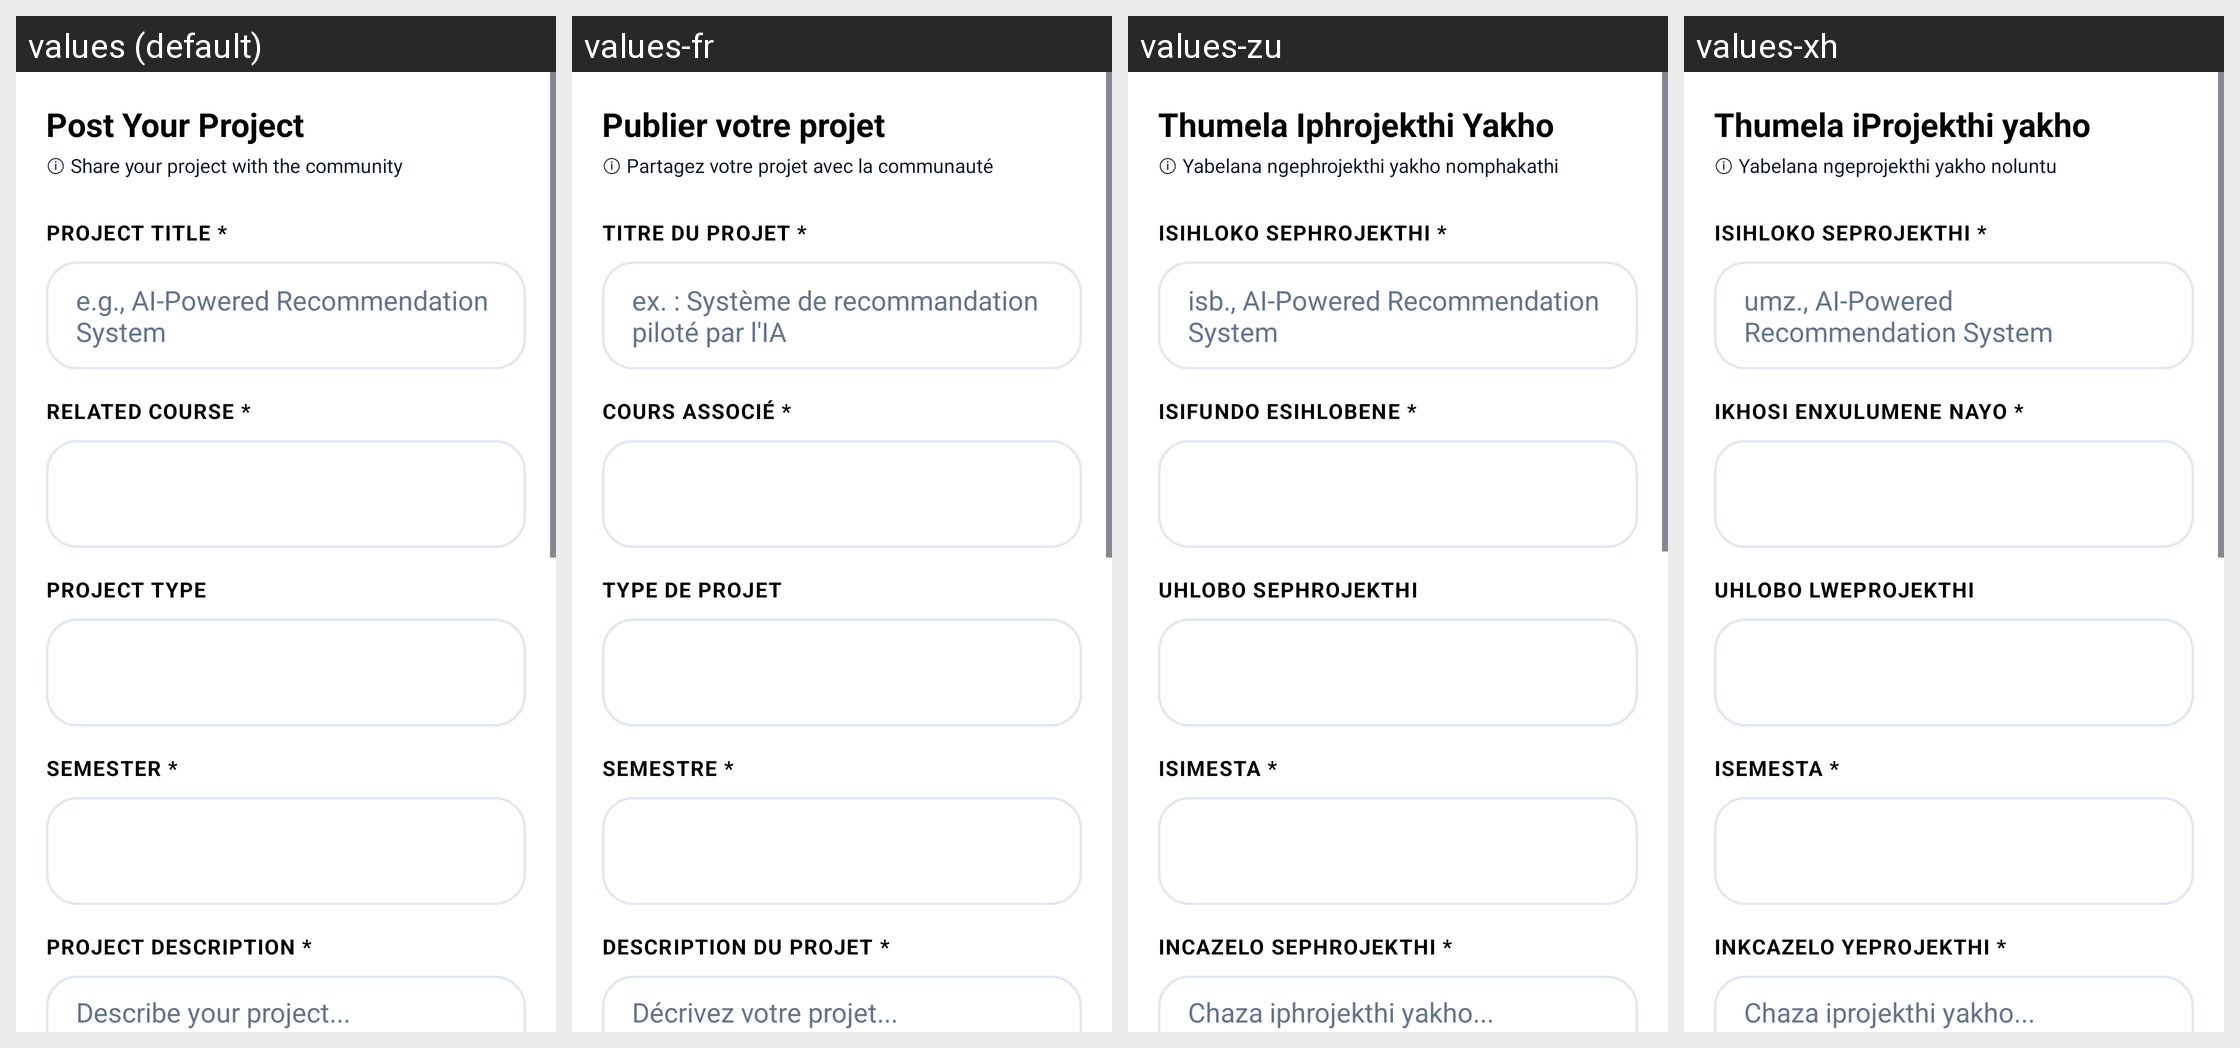

Locale-by-locale string values for the Android screen shown in this grid:
Android screen res/layout/fragment_post_project.xml rendered under 4 locales, left to right: values (default), values-fr, values-zu, values-xh. Device: Nexus 5 (rendered at 1080×1920; each locale shown at half size, 540×960, under a caption strip naming it); theme Theme.UniCourseHub.
Other locales in the repository, not shown: values-af.
Strings drawn on this screen, with the default value and each locale's value (text and hints the layout hard-codes, and strings that could not be matched under every locale, appear in the picture but are not listed):

title_post_project
  values: Post Your Project
  values-fr: Publier votre projet
  values-zu: Thumela Iphrojekthi Yakho
  values-xh: Thumela iProjekthi yakho

subtitle_post_project
  values: ⓘ Share your project with the community
  values-fr: ⓘ Partagez votre projet avec la communauté
  values-zu: ⓘ Yabelana ngephrojekthi yakho nomphakathi
  values-xh: ⓘ Yabelana ngeprojekthi yakho noluntu

label_project_title
  values: Project Title *
  values-fr: Titre du projet *
  values-zu: Isihloko Sephrojekthi *
  values-xh: Isihloko seProjekthi *

hint_project_title
  values: e.g., AI-Powered Recommendation System
  values-fr: ex. : Système de recommandation piloté par l'IA
  values-zu: isb., AI-Powered Recommendation System
  values-xh: umz., AI-Powered Recommendation System

label_related_course
  values: Related Course *
  values-fr: Cours associé *
  values-zu: Isifundo Esihlobene *
  values-xh: IKhosi enxulumene nayo *

label_project_type
  values: Project Type
  values-fr: Type de projet
  values-zu: Uhlobo Sephrojekthi
  values-xh: Uhlobo lweProjekthi

label_semester
  values: Semester *
  values-fr: Semestre *
  values-zu: Isimesta *
  values-xh: ISemesta *

label_project_description
  values: Project Description *
  values-fr: Description du projet *
  values-zu: Incazelo Sephrojekthi *
  values-xh: Inkcazelo yeProjekthi *

hint_project_description
  values: Describe your project...
  values-fr: Décrivez votre projet...
  values-zu: Chaza iphrojekthi yakho...
  values-xh: Chaza iprojekthi yakho...
